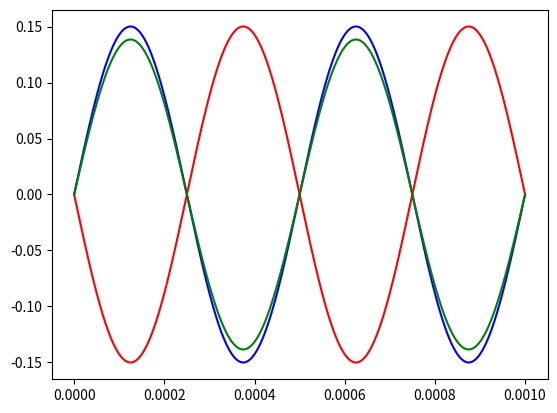

Source code (Python):
# script used for creating data of waveforms based on SPL measurements

import numpy as np
import matplotlib.pyplot as plt
import pandas as pd
import os

# calculates wave amplidude [Pa] from SPL [dB]
def amp(a):
    return np.sqrt(2) * abs(np.power(10, ((a / 20) - 5 + np.log10(2)))) 

# component waves params
f = 2000    # [Hz]
spl = 74.5    # [dB]
# phase shift values
fi = [0, 180]   # [∘]
w = 2 * np.pi * f

# SPL values of the wave resulting from the interference
i_spl = [80.2, 73.8]

if len(fi) != len(i_spl):
    print('Invalid amount of data!')
    os._exit(0)

# waveform params
start = 0
end = 2 / f
samples = 2000

# setting up first wave
x = np.linspace(start, end, samples)
y = amp(spl) * np.sin(w * x)

# setting up rest of waves
for i, am in enumerate(i_spl):
    y1 = amp(spl) * np.sin(w * x + ((fi[i] * np.pi) / 180))    # second component wave with fi phase shift
    yi = amp(am) * np.sin(w * x)    # the wave resulting from the interference

    # saving to csv
    df = pd.DataFrame({'x': x, 'y': y, 'y1' : y1, 'yc' : yi})
    df.to_csv(f'data{i}.csv', index=False, sep='\t')


# plot for checking if everything is all right
plt.plot(x, y, 'b', x, y1, 'r', x, yi, 'g')
plt.show()